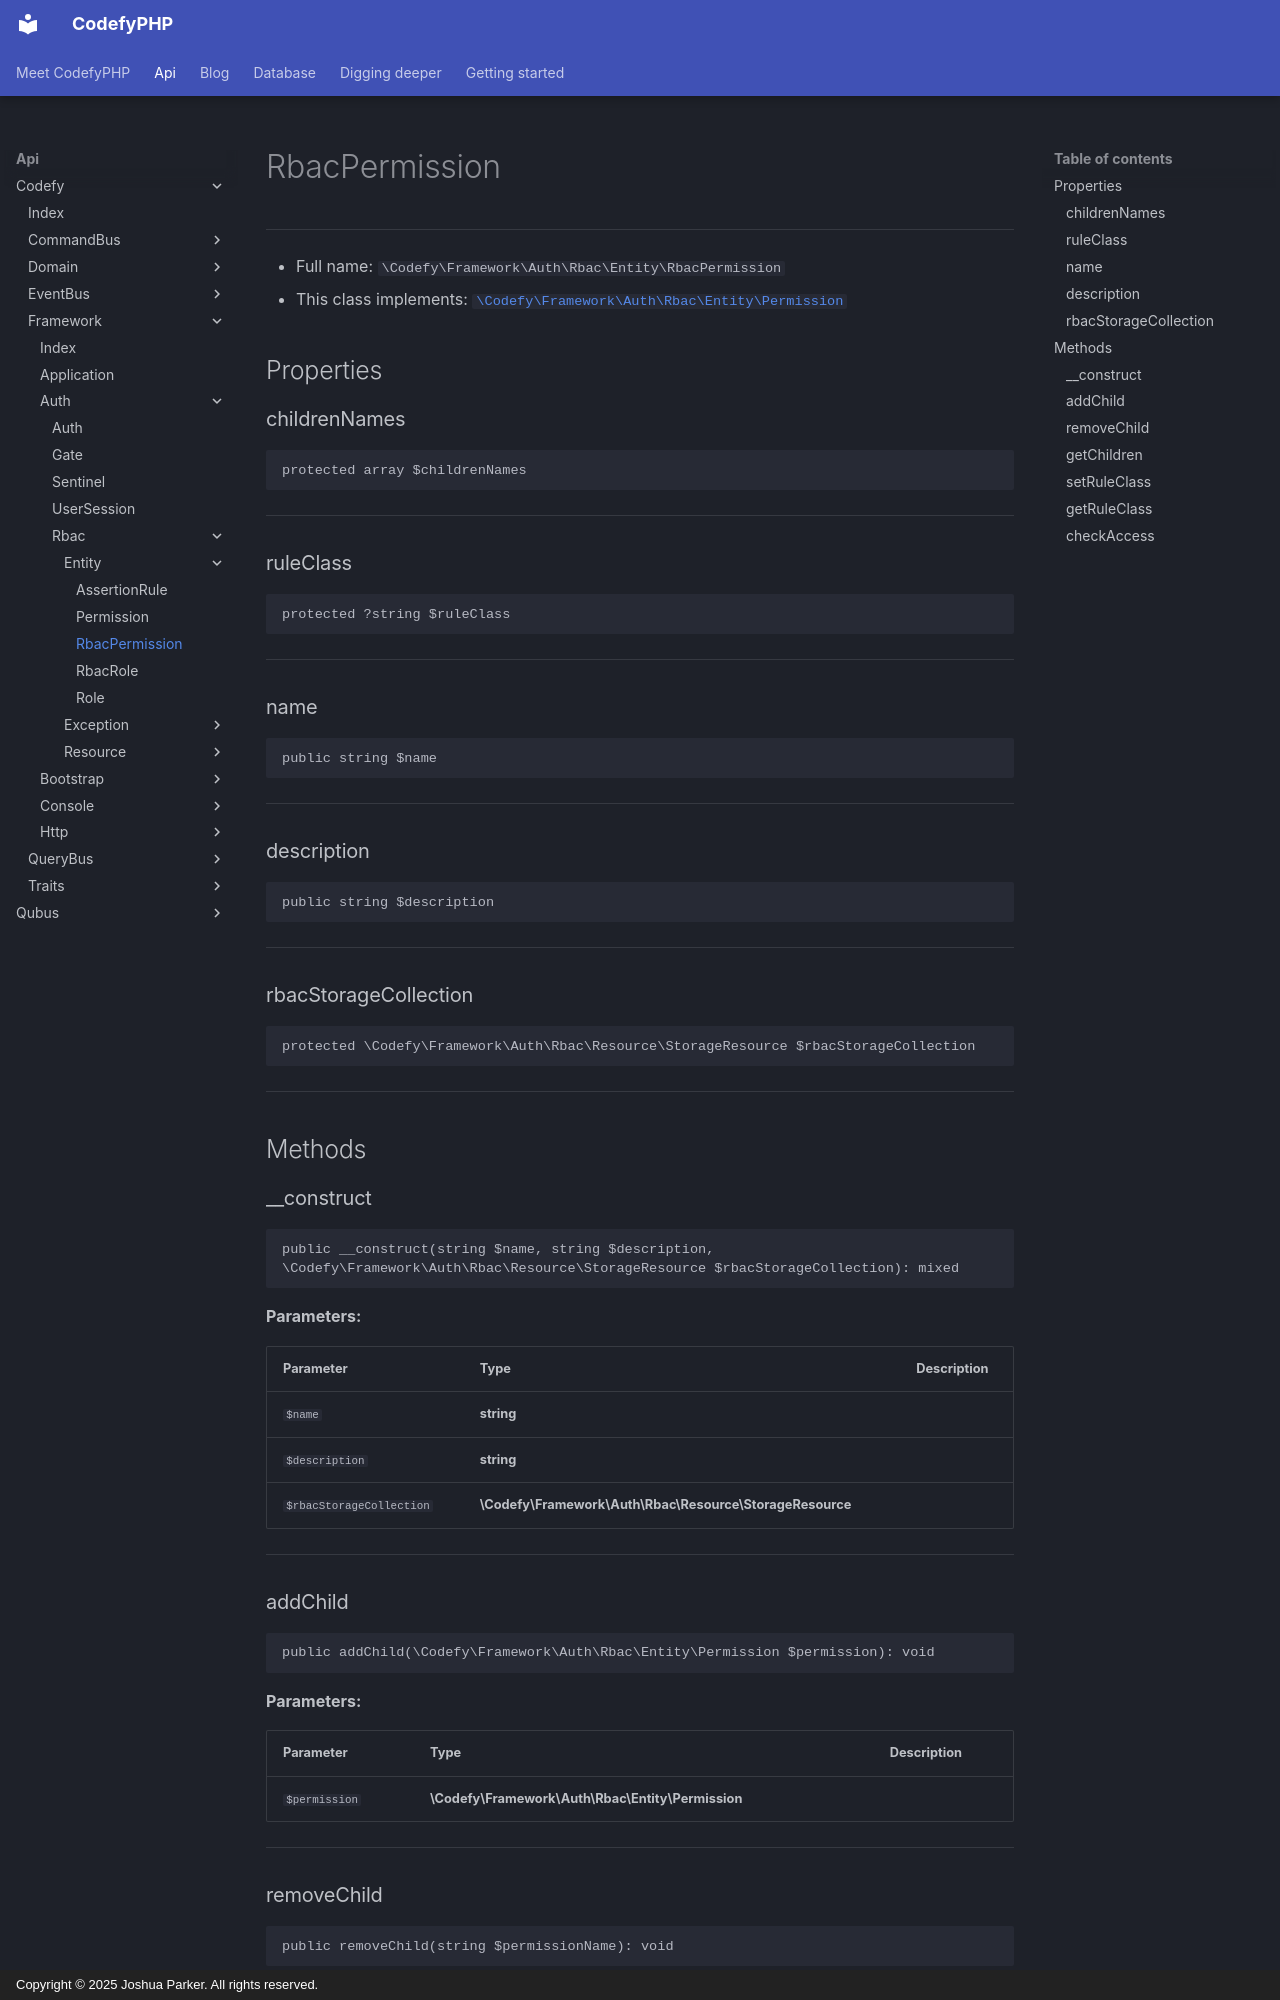

repository: codefyphp/docs · page: api/Codefy/Framework/Auth/Rbac/Entity/RbacPermission/index.html · generator: mkdocs · copyright: Copyright © 2025 Joshua Parker. All rights reserved.

# RbacPermission

***

* Full name: `\Codefy\Framework\Auth\Rbac\Entity\RbacPermission`
* This class implements:
  [`\Codefy\Framework\Auth\Rbac\Entity\Permission`](./Permission.md)

## Properties

### childrenNames

```php
protected array $childrenNames
```

***

### ruleClass

```php
protected ?string $ruleClass
```

***

### name

```php
public string $name
```

***

### description

```php
public string $description
```

***

### rbacStorageCollection

```php
protected \Codefy\Framework\Auth\Rbac\Resource\StorageResource $rbacStorageCollection
```

***

## Methods

### __construct

```php
public __construct(string $name, string $description, \Codefy\Framework\Auth\Rbac\Resource\StorageResource $rbacStorageCollection): mixed
```

**Parameters:**

| Parameter                | Type                                                     | Description |
|--------------------------|----------------------------------------------------------|-------------|
| `$name`                  | **string**                                               |             |
| `$description`           | **string**                                               |             |
| `$rbacStorageCollection` | **\Codefy\Framework\Auth\Rbac\Resource\StorageResource** |             |

***
